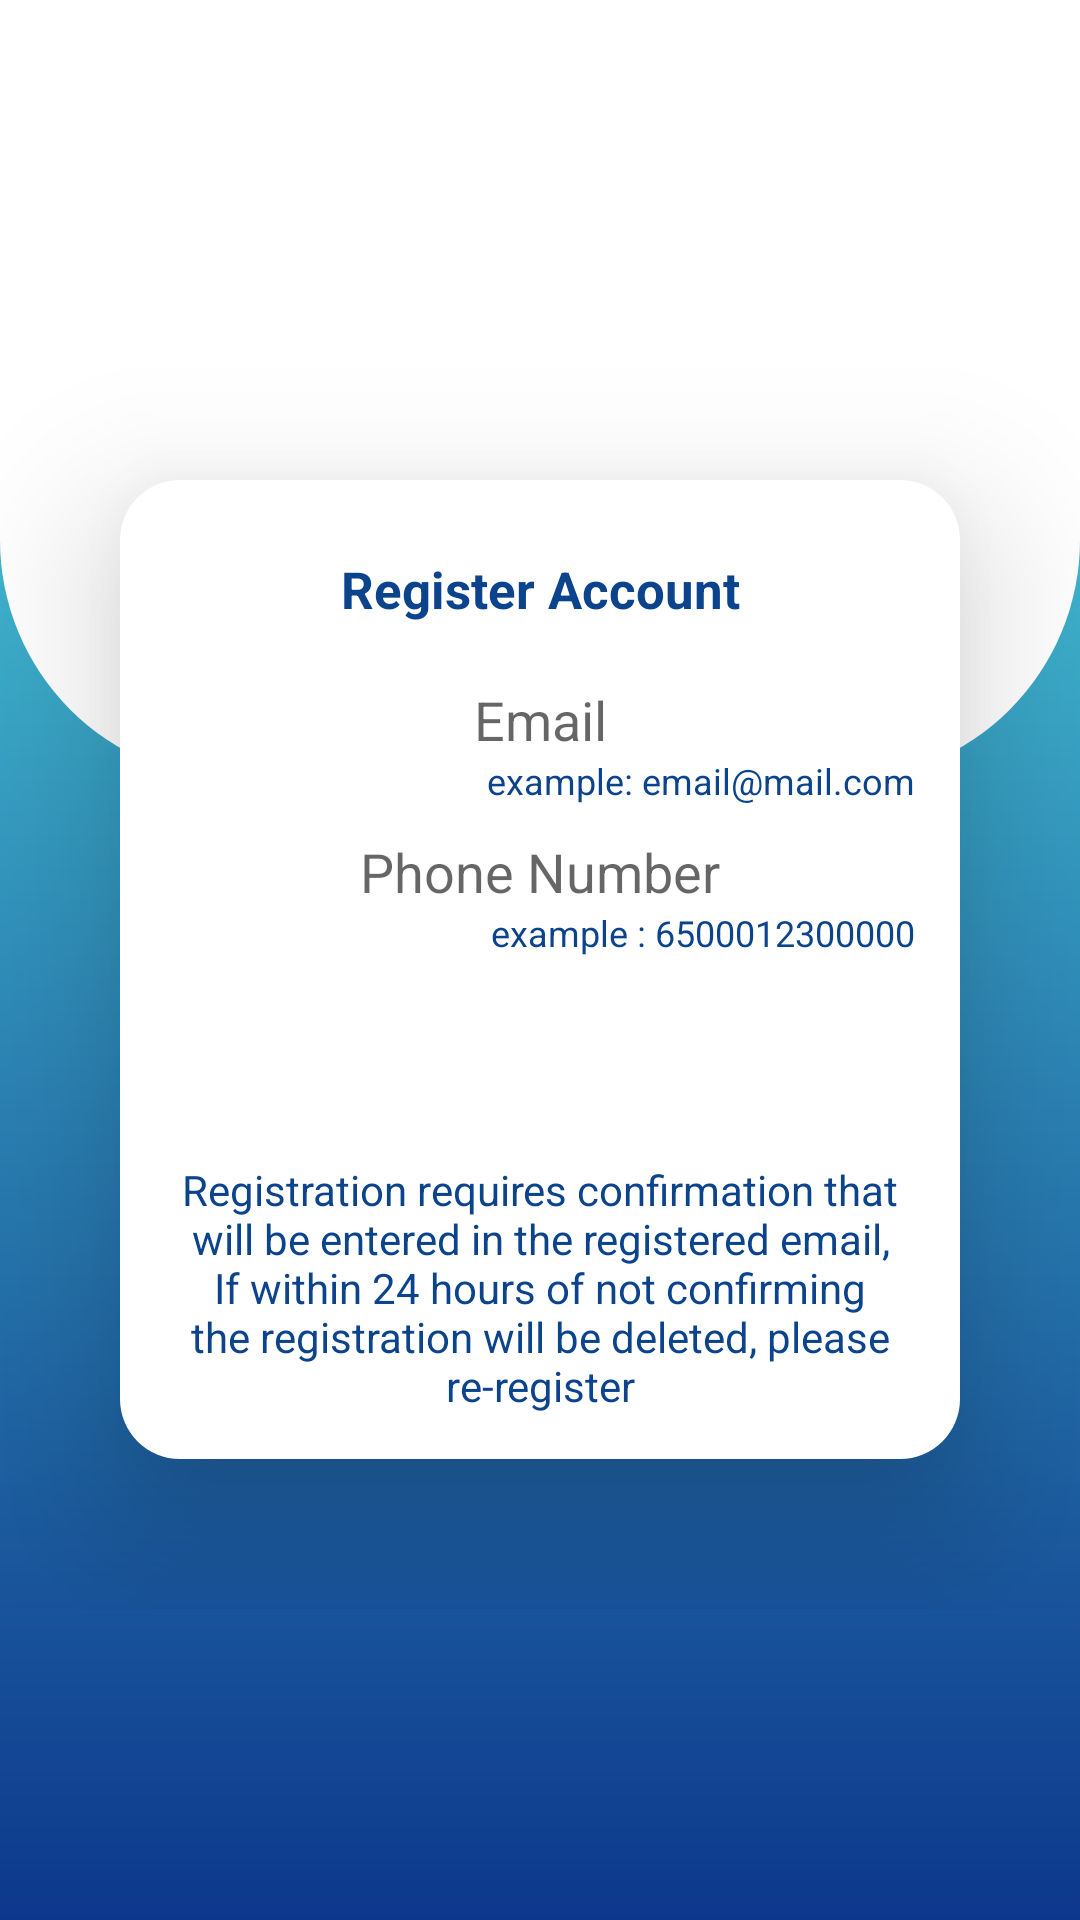

Layout XML and referenced resources for this Android screen:
<!-- AndroidManifest.xml: application theme AppTheme -->
<!-- res/layout/activity_register.xml -->
<?xml version="1.0" encoding="utf-8"?>
<ScrollView
    xmlns:android="http://schemas.android.com/apk/res/android"
    xmlns:app="http://schemas.android.com/apk/res-auto"
    xmlns:tools="http://schemas.android.com/tools"
    android:layout_width="match_parent"
    android:layout_height="match_parent"
    tools:context=".view.menu.RegisterActivity"
    android:background="@drawable/background">

  <LinearLayout
      android:layout_width="match_parent"
      android:layout_height="wrap_content"
      android:orientation="vertical"
      android:gravity="center">

    <Space
        android:layout_width="match_parent"
        android:layout_height="50dp"/>

    <ImageView
        android:layout_width="match_parent"
        android:layout_height="100dp"
        android:contentDescription="@string/logo"
        app:srcCompat="@drawable/logo_ii"/>

    <Space
        android:layout_width="match_parent"
        android:layout_height="10dp"/>

    <LinearLayout
        android:background="@drawable/card_default"
        android:layout_width="match_parent"
        android:layout_height="wrap_content"
        android:orientation="vertical"
        android:layout_marginStart="40dp"
        android:layout_marginEnd="40dp"
        android:padding="15dp"
        android:elevation="30dp"
        android:gravity="center">

      <Space
          android:layout_width="match_parent"
          android:layout_height="10dp"/>

      <TextView
          android:text="@string/register_account"
          android:layout_width="match_parent"
          android:layout_height="wrap_content"
          android:textSize="17sp"
          android:gravity="center"
          android:textStyle="bold"
          android:textColor="@color/colorPrimary"/>

      <Space
          android:layout_width="match_parent"
          android:layout_height="20dp"/>

      <EditText
          android:layout_width="match_parent"
          android:layout_height="wrap_content"
          android:inputType="textEmailAddress"
          android:ems="10"
          android:id="@+id/editTextTextEmail"
          android:background="@drawable/edit_text_mode_3"
          android:hint="@string/email_user"
          android:autofillHints="@string/enter_username"
          android:drawablePadding="10dp"
          android:textColor="@color/colorPrimaryDark"
          android:gravity="center"/>

      <TextView
          android:text="@string/example_yourmail_mail_com"
          android:layout_width="match_parent"
          android:layout_height="wrap_content"
          android:textSize="12sp"
          android:gravity="end"
          android:textColor="@color/colorPrimary"/>

      <Space
          android:layout_width="match_parent"
          android:layout_height="10dp"/>

      <EditText
          android:layout_width="match_parent"
          android:layout_height="wrap_content"
          android:inputType="phone"
          android:ems="10"
          android:id="@+id/editTextTextPhone"
          android:background="@drawable/edit_text_mode_3"
          android:hint="@string/phone_number_user"
          android:autofillHints="@string/enter_username"
          android:drawablePadding="10dp"
          android:textColor="@color/colorPrimaryDark"
          android:gravity="center"/>

      <TextView
          android:text="@string/if_indonesia"
          android:layout_width="match_parent"
          android:layout_height="wrap_content"
          android:textSize="12sp"
          android:gravity="end"
          android:textColor="@color/colorPrimary"/>

      <Space
          android:layout_width="match_parent"
          android:layout_height="10dp"/>

      <Button
          android:text="@string/register"
          android:layout_width="match_parent"
          android:layout_height="wrap_content"
          android:layout_marginStart="30dp"
          android:layout_marginEnd="30dp"
          android:id="@+id/buttonRegister"
          android:background="@drawable/button_success"
          android:textColor="@color/textSecondary"
          android:elevation="10dp"/>

      <Space
          android:layout_width="match_parent"
          android:layout_height="10dp"/>

      <TextView
          android:text="@string/description_register"
          android:id="@+id/textViewMessage"
          android:layout_width="match_parent"
          android:layout_height="wrap_content"
          android:gravity="center"
          android:textColor="@color/colorPrimary"/>

    </LinearLayout>

    <Space
        android:layout_width="match_parent"
        android:layout_height="50dp"/>

  </LinearLayout>

</ScrollView>
<!-- resources referenced by this layout -->
<resources>
  <color name="colorPrimary">#0b438c</color>
  <color name="colorPrimaryDark">#0d378c</color>
  <color name="textSecondary">#ffffff</color>
  <!-- drawable background (drawable) -->
  <?xml version="1.0" encoding="utf-8"?>
  <layer-list xmlns:android="http://schemas.android.com/apk/res/android">
    <item>
      <shape android:shape="rectangle">
        <solid android:color="@color/White"/>
      </shape>
    </item>
    <item android:top="100dp">
      <shape android:shape="rectangle">
        <gradient android:angle="270"
            android:endColor="@color/colorPrimaryDark"
            android:startColor="@color/colorPrimaryLight"
            android:type="linear"/>
      </shape>
    </item>
    <item android:bottom="380dp">
      <shape android:shape="rectangle">
        <solid android:color="@color/White"/>
        <corners
            android:bottomRightRadius="80dp"
            android:bottomLeftRadius="80dp"/>
      </shape>
    </item>
  </layer-list>
  <!-- drawable card_default (drawable) -->
  <?xml version="1.0" encoding="utf-8"?>
  <selector xmlns:android="http://schemas.android.com/apk/res/android">
    <item android:state_pressed="true">
      <shape android:shape="rectangle">
        <solid android:color="@color/White"/>
        <corners android:radius="20dp"/>
      </shape>
    </item>
    <item android:state_focused="true">
      <shape android:shape="rectangle">
        <solid android:color="@color/White"/>
        <corners android:radius="20dp"/>
      </shape>
    </item>
    <item>
      <shape android:shape="rectangle">
        <solid android:color="@color/White"/>
        <corners android:radius="20dp"/>
      </shape>
    </item>
  </selector>
  <!-- drawable logo_ii: png bitmap (drawable, 815025 bytes) -->
  <string name="description_register">Registration requires confirmation that will be entered in the registered email, If within 24 hours of not confirming the registration will be deleted, please re-register</string>
  <string name="email_user">Email</string>
  <string name="enter_username">Enter Your Email</string>
  <string name="example_yourmail_mail_com">example: email@mail.com</string>
  <string name="if_indonesia">example : 6500012300000</string>
  <string name="logo">Logo</string>
  <string name="phone_number_user">Phone Number</string>
  <string name="register">REGISTER</string>
  <string name="register_account">Register Account</string>
  <style name="AppTheme" parent="Theme.AppCompat.Light.DarkActionBar">
      <item name="colorPrimary">@color/colorPrimary</item>
      <item name="colorPrimaryDark">@color/colorPrimaryDark</item>
      <item name="colorAccent">@color/colorAccent</item>
    </style>
  <color name="White">#ffffff</color>
  <color name="colorPrimaryLight">#48cad9</color>
  <color name="colorAccent">#0d378c</color>
</resources>
